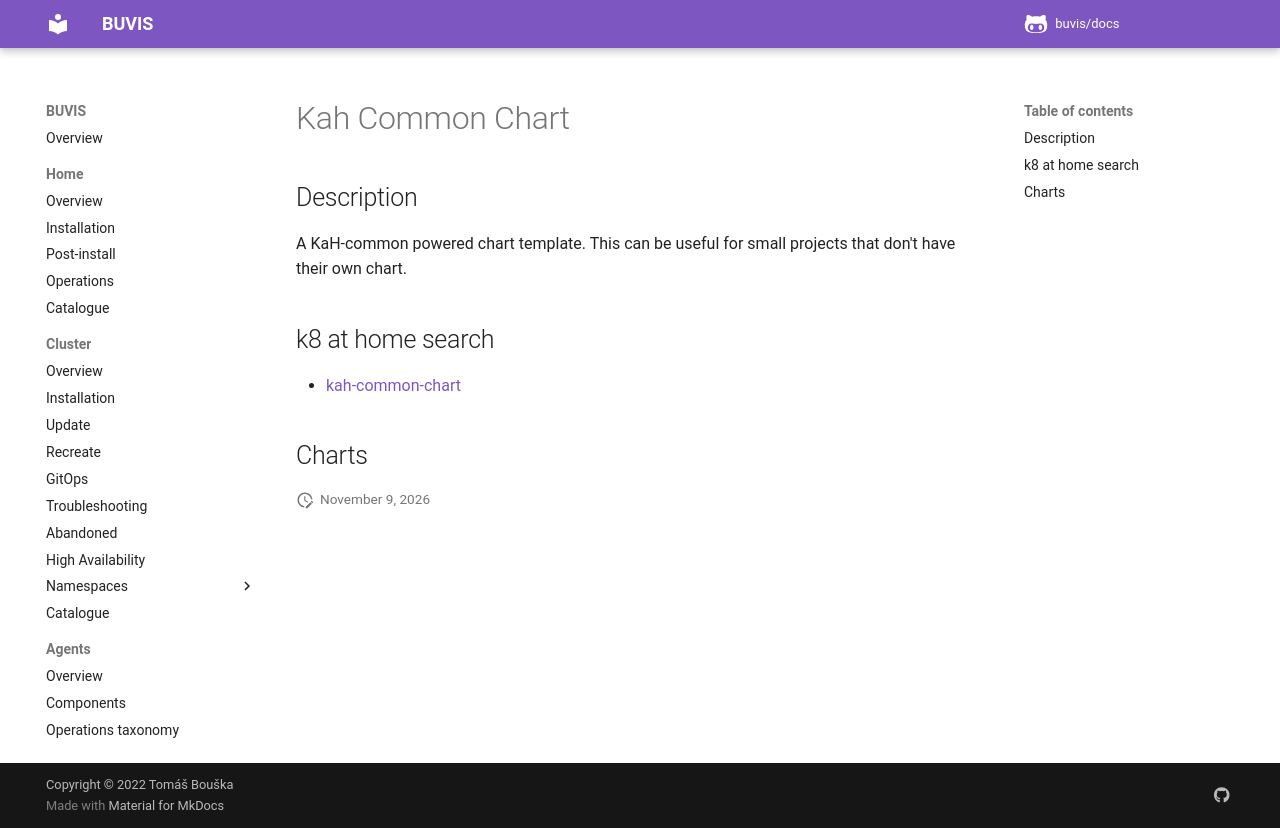

repository: buvis/docs · page: cluster/catalogue/kah-common-chart/index.html · generator: mkdocs

# Kah Common Chart

## Description

A KaH-common powered chart template. This can be useful for small projects that don't have their own chart.

## k8 at home search

- [kah-common-chart](https://nanne.dev/k8s-at-home-search/#/kah-common-chart)

## Charts
